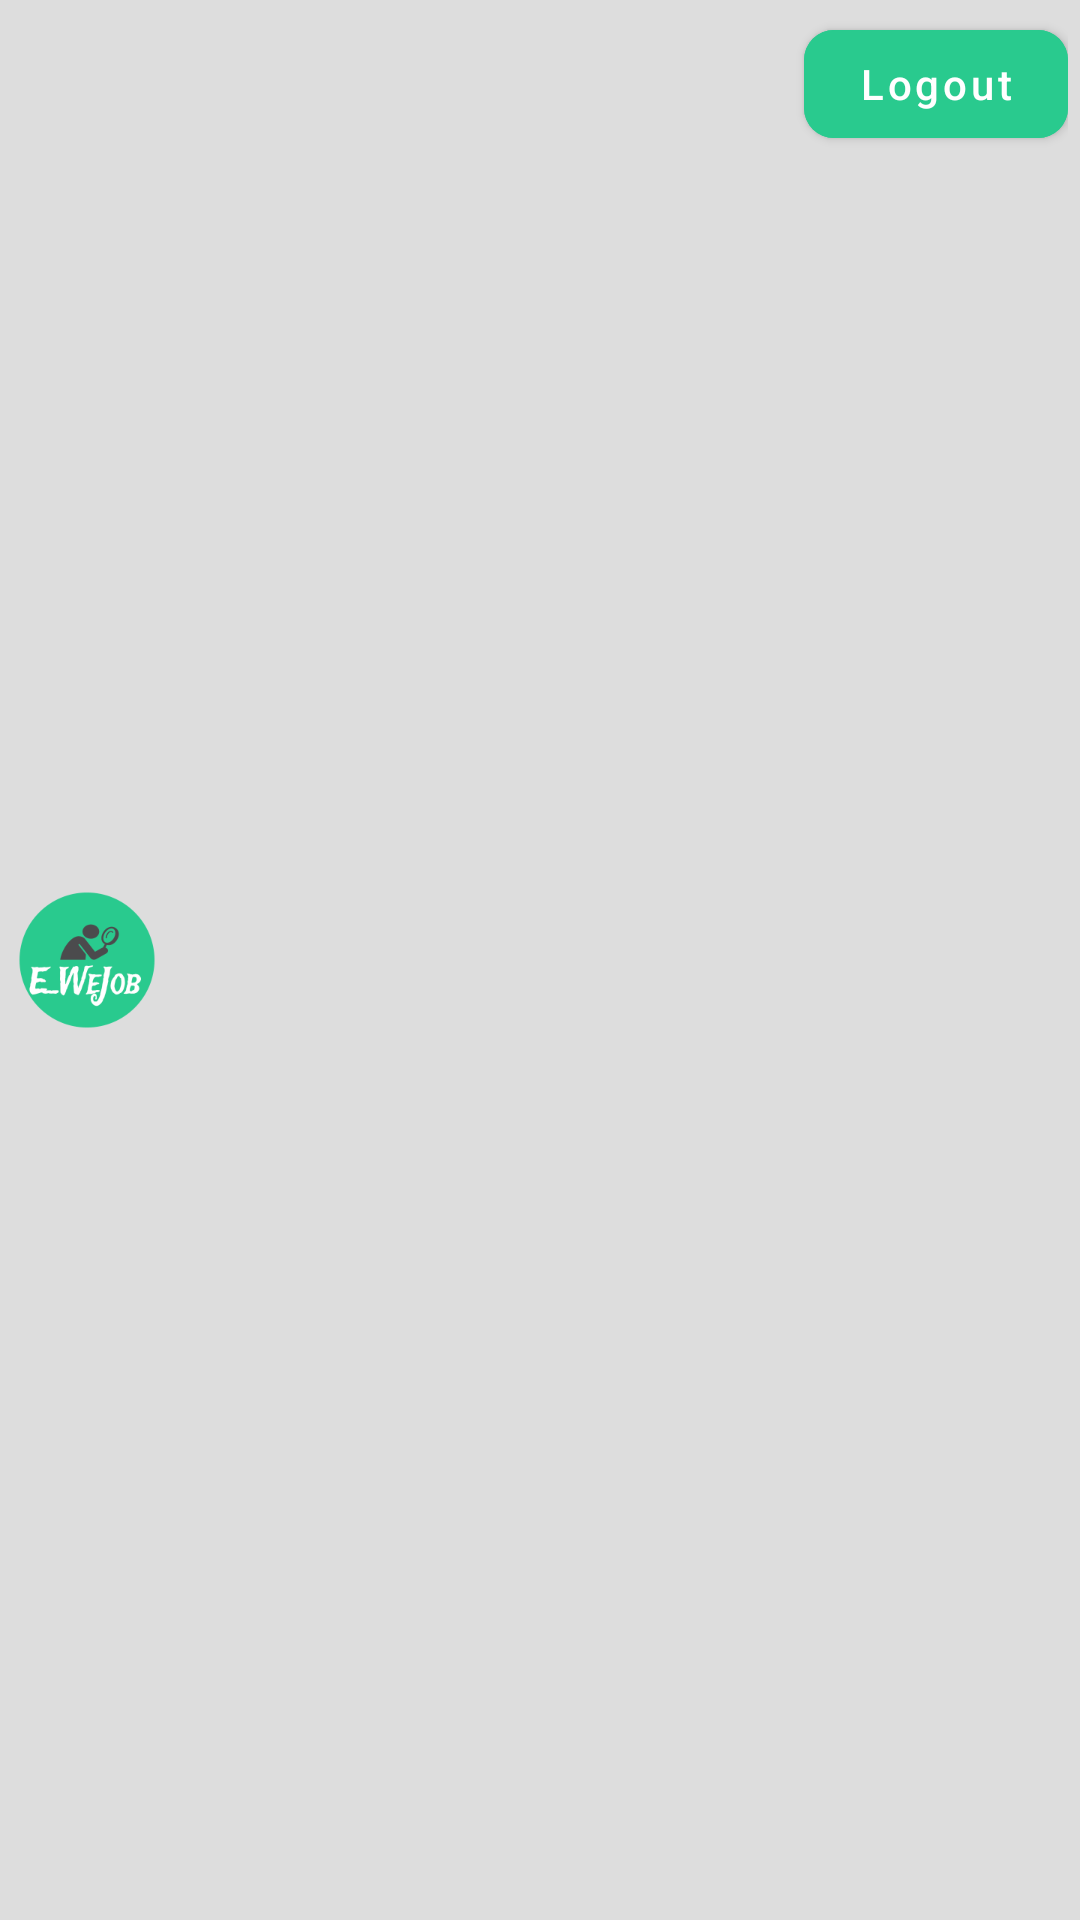

The Android layout XML behind this screen, and the referenced resources:
<!-- AndroidManifest.xml: application theme Theme.E_WeJob -->
<!-- res/layout/logout_bar.xml -->
<?xml version="1.0" encoding="utf-8"?>
<androidx.constraintlayout.widget.ConstraintLayout xmlns:android="http://schemas.android.com/apk/res/android"
    xmlns:app="http://schemas.android.com/apk/res-auto"
    xmlns:tools="http://schemas.android.com/tools"
    android:layout_width="match_parent"
    android:layout_height="wrap_content"
    android:background="#ddd"
    android:padding="4dp">


    <ImageView
        android:id="@+id/imgLogo"
        android:layout_width="50dp"
        android:layout_height="50dp"
        android:src="@drawable/logo1"
        app:layout_constraintBottom_toBottomOf="parent"
        app:layout_constraintStart_toStartOf="parent"
        app:layout_constraintTop_toTopOf="parent"
        tools:src="@tools:sample/avatars" />

    <com.google.android.material.button.MaterialButton
        android:id="@+id/btnLogout"
        android:layout_width="wrap_content"
        android:layout_height="wrap_content"
        android:backgroundTint="#29ca8e"
        android:text="@string/logout"
        android:textAllCaps="false"
        app:cornerRadius="10dp"
        app:layout_constraintEnd_toEndOf="parent"
        app:layout_constraintTop_toTopOf="parent" />

</androidx.constraintlayout.widget.ConstraintLayout>
<!-- resources referenced by this layout -->
<resources>
  <!-- drawable logo1: png bitmap (drawable, 13464 bytes) -->
  <string name="logout">Logout</string>
  <style name="Theme.E_WeJob" parent="Theme.MaterialComponents.Light.NoActionBar">
          
          <item name="colorPrimary">@color/purple_500</item>
          <item name="colorPrimaryVariant">@color/purple_700</item>
          <item name="colorOnPrimary">@color/white</item>
          
          <item name="colorSecondary">@color/teal_200</item>
          <item name="colorSecondaryVariant">@color/teal_700</item>
          <item name="colorOnSecondary">@color/black</item>
          
          <item name="android:statusBarColor" tools:targetApi="l">?attr/colorPrimaryVariant</item>
          
      </style>
  <!-- not gathered from this repository: default colours our renderer supplied (Android Studio template values) -->
  <color name="purple_500">#FF6200EE</color>
  <color name="purple_700">#FF3700B3</color>
  <color name="teal_200">#FF03DAC5</color>
  <color name="teal_700">#FF018786</color>
  <color name="black">#FF000000</color>
  <color name="white">#FFFFFFFF</color>
</resources>
